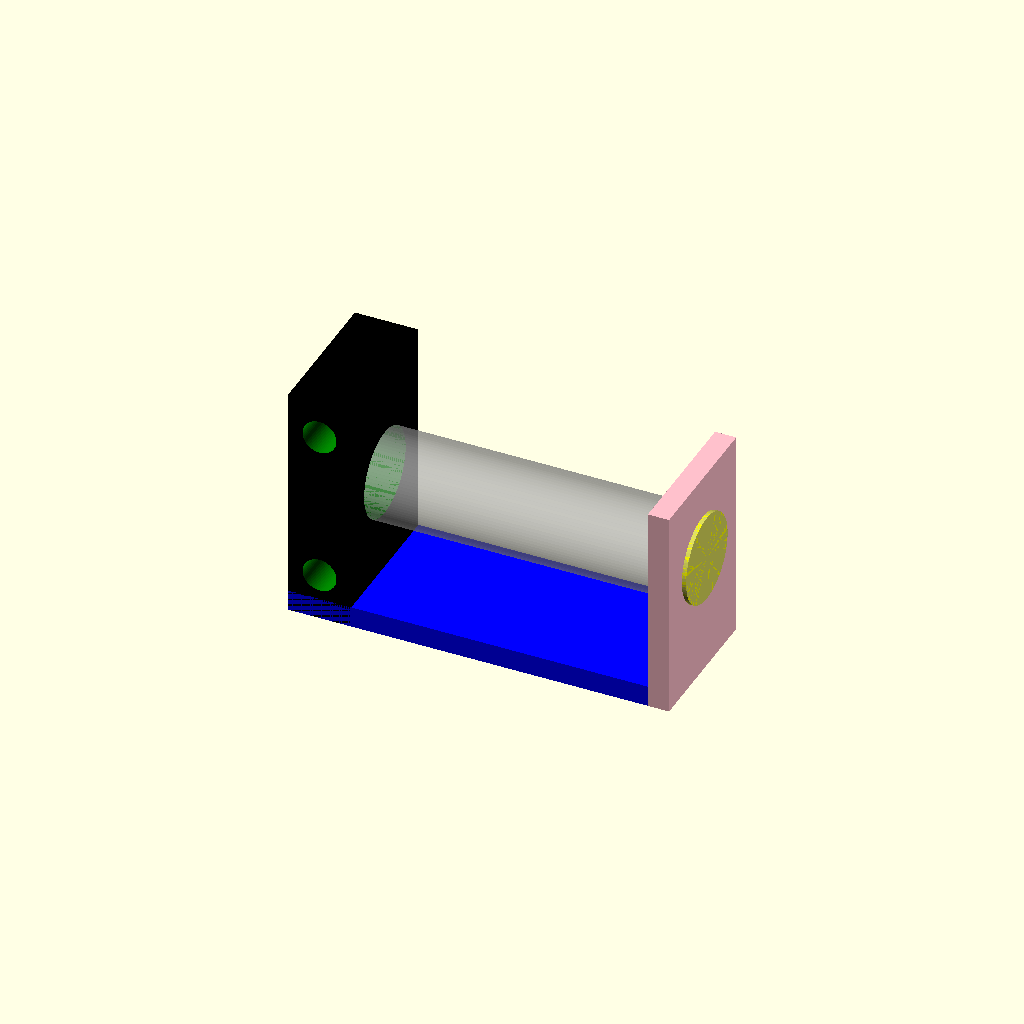
Cell 1 — every parameter at its default value.
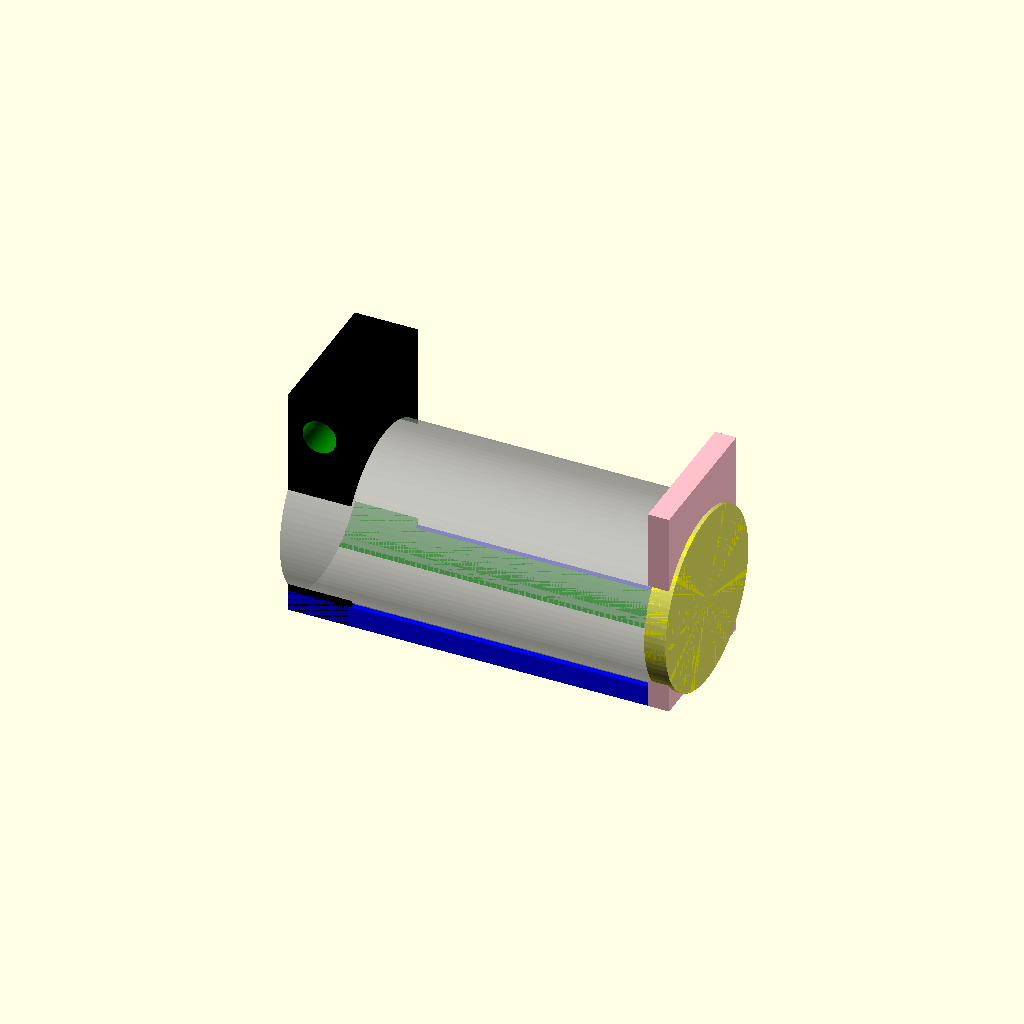
Cell 2 — flashlightDiameter set to 42, the other parameters unchanged.
One fixed orthographic camera (rotation 55°, 0°, 25°; colour scheme Cornfield) for every cell.
OpenSCAD source file openscad/models/src/main/openscad/electronics/cycles/beach-cruiser/flashlight-holder/samples/shadowfax/shadowfax-flashlight-holder.scad:

use <../../flashlight-holder.scad>


flashlightDiameter = 21; // this was measured

flashlightHolder(basketAttachment_zLength = 56,
                 extendoLengthX = 85,
                 flashlightRadius = flashlightDiameter / 2.0,
                 showFlashlight = true,
                 yLength = 34,
                 zLengthTranslate = 0.2);
Customizer parameters (derived from the source; name, type, default, range or options):
flashlightDiameter: number, default 21
